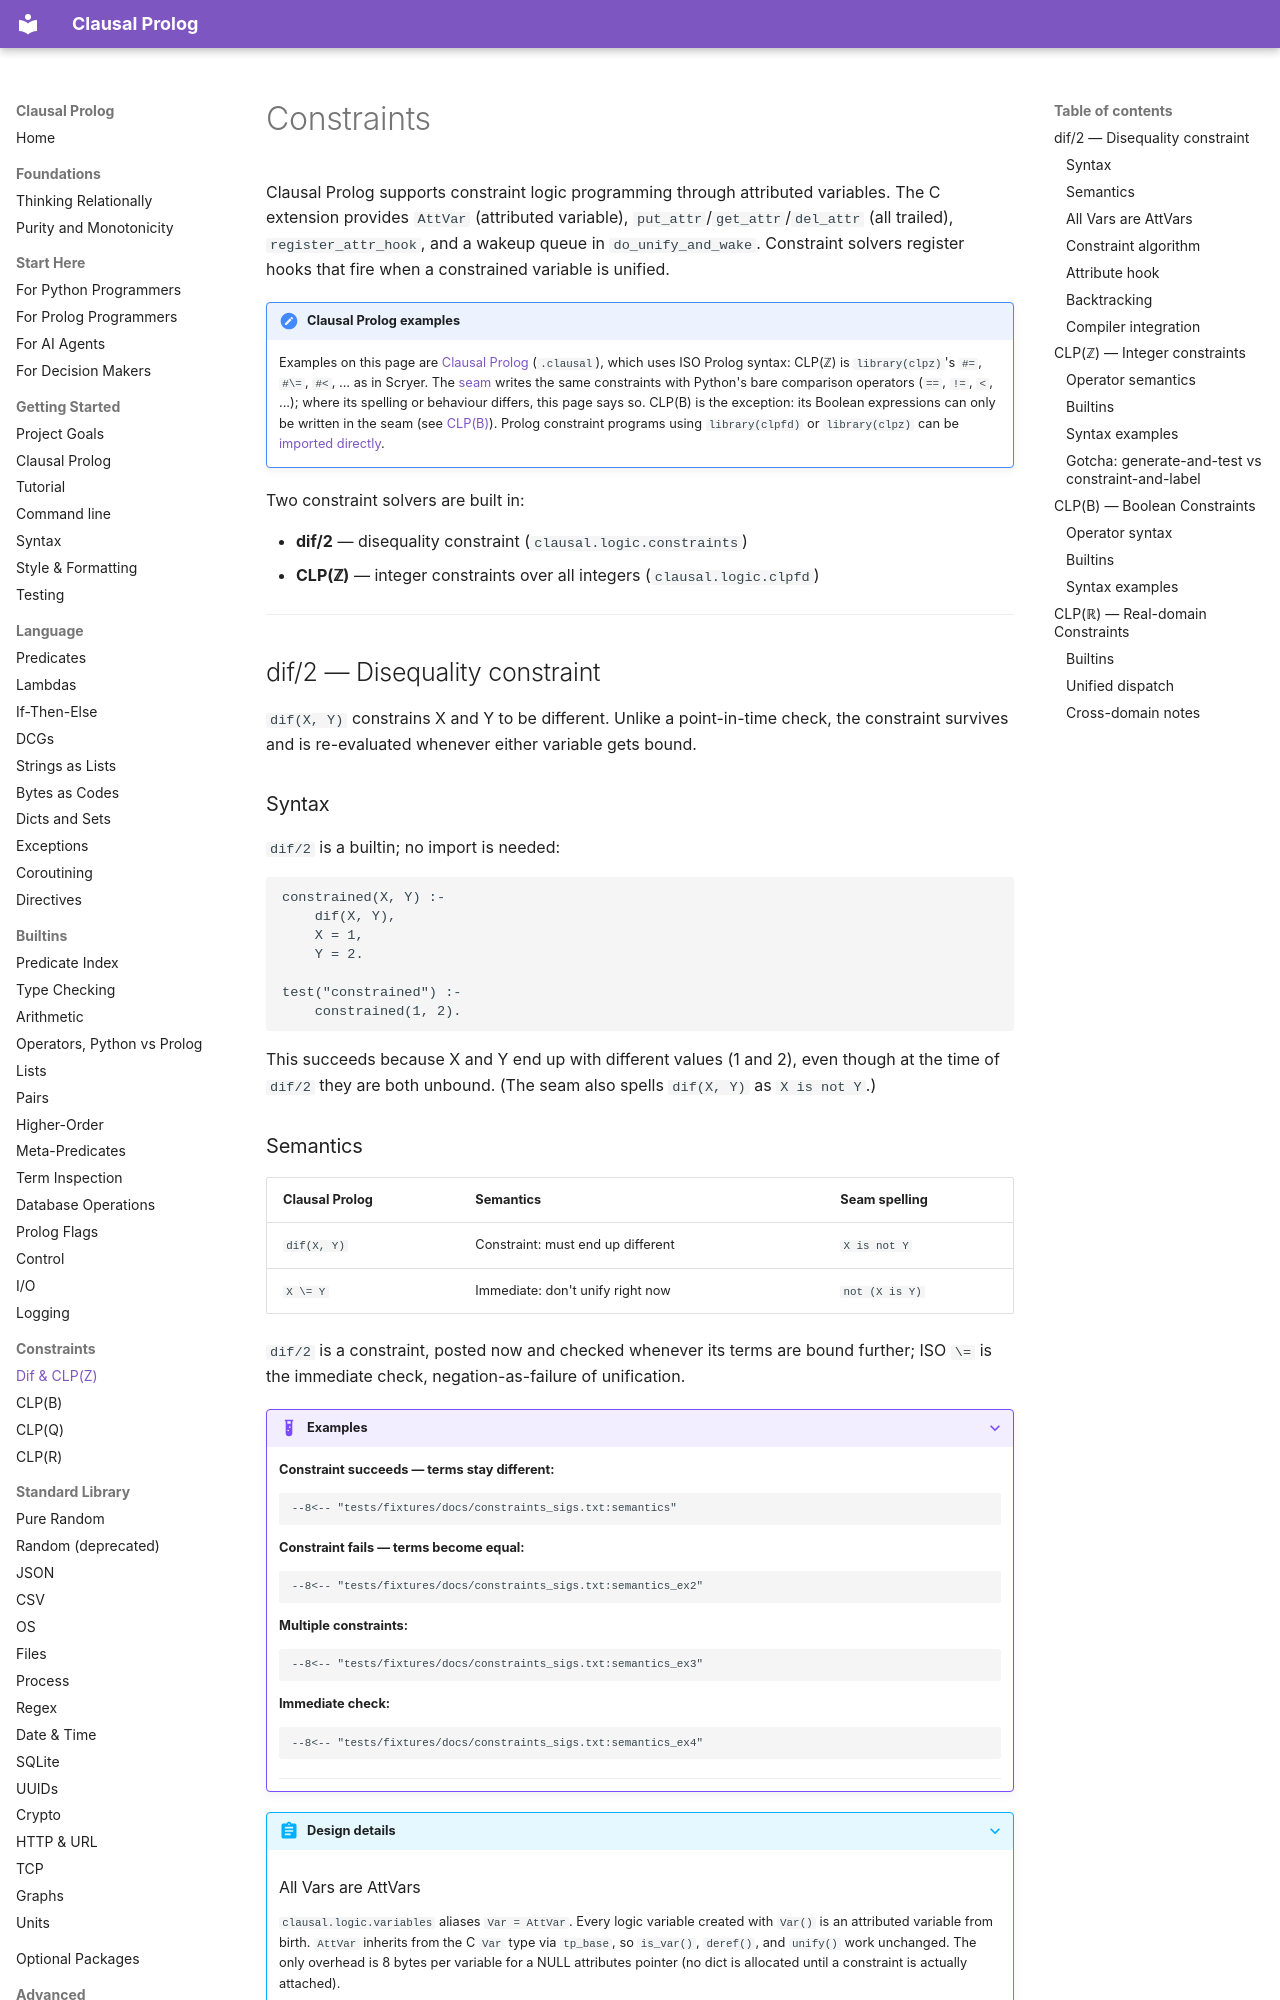

repository: neurosymbolica/clausal-prolog · page: constraints/index.html · generator: mkdocs

# Constraints

Clausal Prolog supports constraint logic programming through attributed variables. The C extension provides `AttVar` (attributed variable), `put_attr`/`get_attr`/`del_attr` (all trailed), `register_attr_hook`, and a wakeup queue in `do_unify_and_wake`. Constraint solvers register hooks that fire when a constrained variable is unified.

!!! note "Clausal Prolog examples"

    Examples on this page are [Clausal Prolog](clausal_prolog.md)
    (`.clausal`), which uses ISO Prolog syntax: CLP(ℤ) is
    `library(clpz)`'s `#=`, `#\=`, `#<`, ... as in Scryer. The
    [seam](syntax.md) writes the same constraints with Python's bare
    comparison operators (`==`, `!=`, `<`, ...); where its spelling or
    behaviour differs, this page says so. CLP(B) is the exception: its
    Boolean expressions can only be written in the seam (see
    [CLP(B)](#clpb-boolean-constraints)).
    Prolog constraint programs using `library(clpfd)` or `library(clpz)` can be [imported directly](importing_prolog.md).

Two constraint solvers are built in:

- **dif/2** — disequality constraint (`clausal.logic.constraints`)
- **CLP(ℤ)** — integer constraints over all integers (`clausal.logic.clpfd`)

---

## dif/2 — Disequality constraint

`dif(X, Y)` constrains X and Y to be different. Unlike a point-in-time check, the constraint survives and is re-evaluated whenever either variable gets bound.

### Syntax

`dif/2` is a builtin; no import is needed:

```clausal
constrained(X, Y) :-
    dif(X, Y),
    X = 1,
    Y = 2.

test("constrained") :-
    constrained(1, 2).
```

This succeeds because X and Y end up with different values (1 and 2), even though at the time of `dif/2` they are both unbound. (The seam also spells `dif(X, Y)` as `X is not Y`.)
